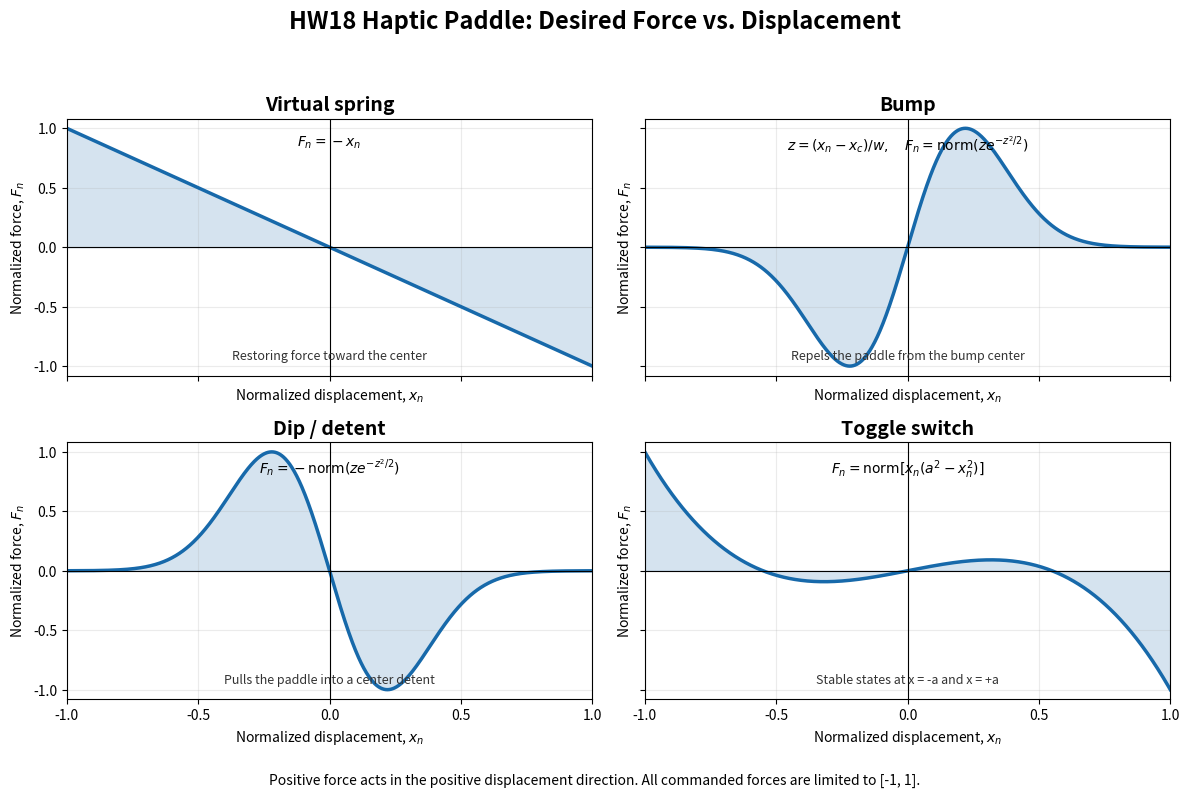

Recreate this plot in Python. (Note: this script raises an exception after producing the figure.)
"""Generate normalized force-displacement curves for the HW18 haptic paddle."""

from pathlib import Path

import matplotlib
import numpy as np

matplotlib.use("Agg")
import matplotlib.pyplot as plt


def normalize(force):
    """Scale a force array so its largest absolute value is 1."""
    peak = np.max(np.abs(force))
    return force / peak if peak > 0 else force


def virtual_spring(x):
    """Linear spring centered at x = 0."""
    return -x


def bump(x, center=0.0, width=0.22):
    """Repulsive localized bump based on the derivative of a Gaussian."""
    z = (x - center) / width
    return normalize(z * np.exp(-0.5 * z**2))


def dip(x, center=0.0, width=0.22):
    """Attractive detent; the negative of the bump curve."""
    return -bump(x, center, width)


def toggle_switch(x, stable_position=0.55):
    """Double-well force with stable positions at +/- stable_position."""
    force = x * (stable_position**2 - x**2)
    return normalize(force)


def main():
    x = np.linspace(-1.0, 1.0, 1201)
    curves = [
        (
            "Virtual spring",
            virtual_spring(x),
            r"$F_n=-x_n$",
            "Restoring force toward the center",
        ),
        (
            "Bump",
            bump(x),
            r"$z=(x_n-x_c)/w,\quad F_n=\mathrm{norm}(ze^{-z^2/2})$",
            "Repels the paddle from the bump center",
        ),
        (
            "Dip / detent",
            dip(x),
            r"$F_n=-\mathrm{norm}(ze^{-z^2/2})$",
            "Pulls the paddle into a center detent",
        ),
        (
            "Toggle switch",
            toggle_switch(x),
            r"$F_n=\mathrm{norm}[x_n(a^2-x_n^2)]$",
            "Stable states at x = -a and x = +a",
        ),
    ]

    fig, axes = plt.subplots(2, 2, figsize=(12, 8), sharex=True, sharey=True)

    for ax, (title, force, equation, description) in zip(axes.flat, curves):
        ax.plot(x, force, color="#1769aa", linewidth=2.5)
        ax.axhline(0, color="black", linewidth=0.8)
        ax.axvline(0, color="black", linewidth=0.8)
        ax.fill_between(x, 0, force, alpha=0.18, color="#1769aa")
        ax.set_title(title, fontsize=14, fontweight="bold")
        ax.text(
            0.5,
            0.94,
            equation,
            transform=ax.transAxes,
            ha="center",
            va="top",
            fontsize=10,
        )
        ax.text(
            0.5,
            0.05,
            description,
            transform=ax.transAxes,
            ha="center",
            va="bottom",
            fontsize=9,
            color="#333333",
        )
        ax.set_xlim(-1, 1)
        ax.set_ylim(-1.08, 1.08)
        ax.set_xticks(np.linspace(-1, 1, 5))
        ax.set_yticks(np.linspace(-1, 1, 5))
        ax.grid(True, alpha=0.25)
        ax.set_xlabel("Normalized displacement, $x_n$")
        ax.set_ylabel("Normalized force, $F_n$")

    fig.suptitle(
        "HW18 Haptic Paddle: Desired Force vs. Displacement",
        fontsize=17,
        fontweight="bold",
    )
    fig.text(
        0.5,
        0.012,
        "Positive force acts in the positive displacement direction. "
        "All commanded forces are limited to [-1, 1].",
        ha="center",
        fontsize=10,
    )
    fig.tight_layout(rect=(0, 0.04, 1, 0.94))

    output = Path(__file__).with_name("haptic_force_curves.png")
    fig.savefig(output, dpi=200, bbox_inches="tight")
    print(f"Saved {output}")


if __name__ == "__main__":
    main()
